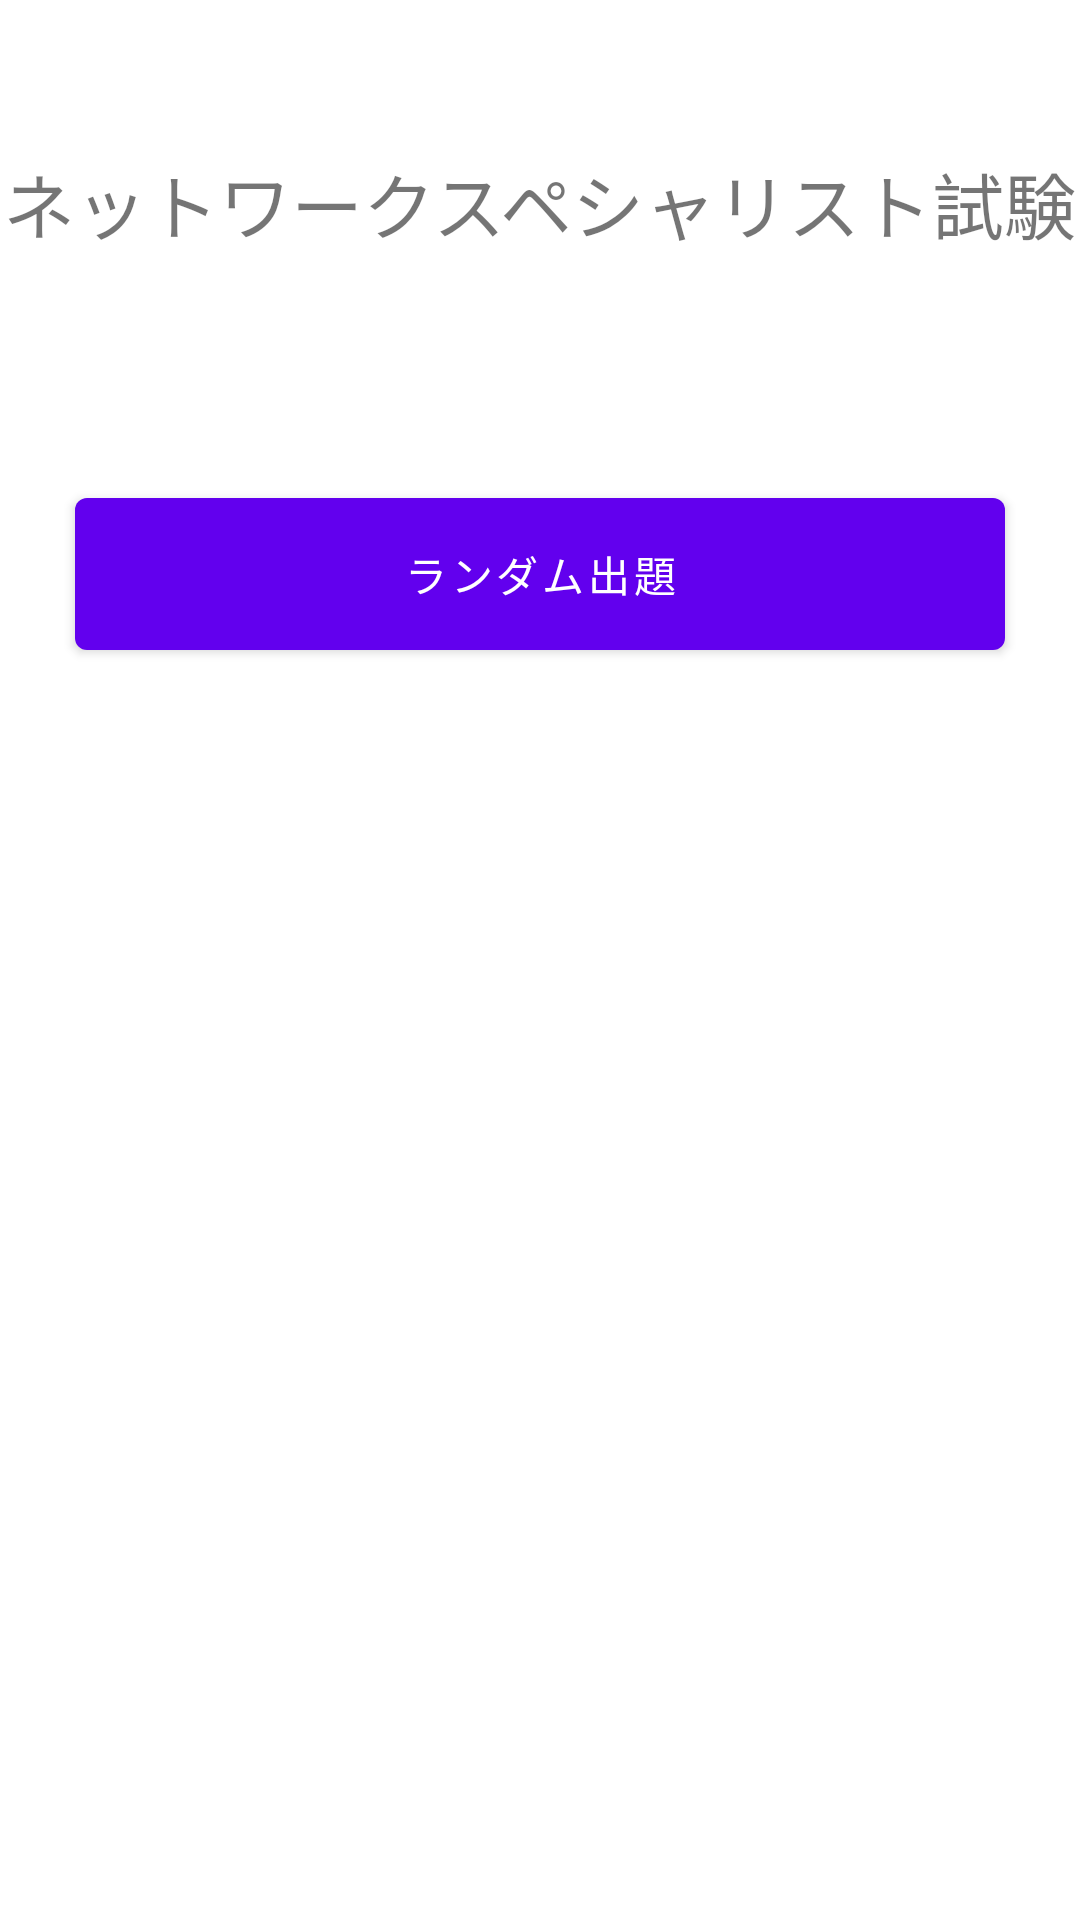

The Android layout XML behind this screen, and the referenced resources:
<!-- AndroidManifest.xml: application theme Theme.NWApp -->
<!-- res/layout/fragment_first.xml -->
<?xml version="1.0" encoding="utf-8"?>
<androidx.constraintlayout.widget.ConstraintLayout xmlns:android="http://schemas.android.com/apk/res/android"
    xmlns:app="http://schemas.android.com/apk/res-auto"
    xmlns:tools="http://schemas.android.com/tools"
    android:layout_width="match_parent"
    android:layout_height="match_parent"
    tools:context="com.example.nwapp.FirstFragment">
    <LinearLayout
        android:layout_width="match_parent"
        android:layout_height="match_parent"
        android:orientation="vertical"
        >

<Space
    android:layout_width="match_parent"
    android:layout_height="50dp"
        />
        
    <TextView
        android:id="@+id/textview_first"
        android:layout_width="wrap_content"
        android:layout_height="wrap_content"
        android:layout_gravity="center"
        android:text="ネットワークスペシャリスト試験"
        android:textSize="24sp"
        android:outlineProvider="@color/black"
        />
        <Space
            android:layout_width="match_parent"
            android:layout_height="50dp"
            />










        <Button
            android:id="@+id/allYear"
            android:layout_width="match_parent"
            android:layout_height="wrap_content"
            android:layout_margin="25dp"
            android:padding="15dp"
            android:text="ランダム出題" />









    </LinearLayout>
</androidx.constraintlayout.widget.ConstraintLayout>
<!-- resources referenced by this layout -->
<resources>
  <style name="Theme.NWApp" parent="Theme.MaterialComponents.DayNight.DarkActionBar">
          
          <item name="colorPrimary">@color/purple_500</item>
          <item name="colorPrimaryVariant">@color/purple_700</item>
          <item name="colorOnPrimary">@color/white</item>
          
          <item name="colorSecondary">@color/teal_200</item>
          <item name="colorSecondaryVariant">@color/teal_700</item>
          <item name="colorOnSecondary">@color/black</item>
          
          <item name="android:statusBarColor" tools:targetApi="l">?attr/colorPrimaryVariant</item>
          
      </style>
  <!-- not gathered from this repository: default colours our renderer supplied (Android Studio template values) -->
  <color name="purple_500">#FF6200EE</color>
  <color name="purple_700">#FF3700B3</color>
  <color name="teal_200">#FF03DAC5</color>
  <color name="teal_700">#FF018786</color>
  <color name="black">#FF000000</color>
  <color name="white">#FFFFFFFF</color>
</resources>
